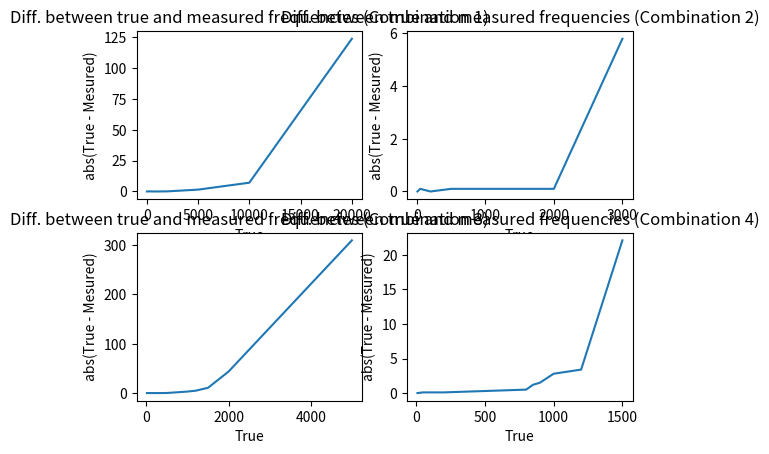

The matplotlib source for this figure:
#!/usr/bin/env python

import matplotlib.pyplot as plt
import numpy as np

x = np.arange(10)

x1 = np.array([10.0,50.0,200.0,500.0,1000.0,2000.0,5000.0,10000.0,20000.0])
y1 = np.array([10.0,50.0,199.9,499.97,1000.0,1999.9,4998.5,9992.9,19876.6])
plt.subplot(2,2,1)
plt.plot(x1, abs(x1-y1))
plt.xlabel('True')
plt.ylabel('abs(True - Mesured)')
plt.title('Diff. between true and measured frequencies (Combination 1)')


x2 = np.array([10.0,50.0,200.0,500.0,1000.0,2000.0,3000.0])
y2 = np.array([10.0,49.9,200,499.9,999.9,1999.9,2994.2])
plt.subplot(2,2,2)
plt.plot(x2, abs(x2-y2))
plt.xlabel('True')
plt.ylabel('abs(True - Mesured)')
plt.title('Diff. between true and measured frequencies (Combination 2)')


x3 = np.array([10.0,50.0,200.0,500.0,1000.0,1200.0,1500.0,2000.0,5000.0])
y3 = np.array([10.0,49.9,200.0,499.8,996.9,1195.13,1489.2,1956.2,4690.2])
plt.subplot(2,2,3)
plt.plot(x3, abs(x3-y3))
plt.xlabel('True')
plt.ylabel('abs(True - Mesured)')
plt.title('Diff. between true and measured frequencies (Combination 3)')


x4 = np.array([10.0, 50.0, 200.0,500.0,800.0,850.0,900.0,1000.0,1200.0,1500.0])
y4 = np.array([10.0,49.9,199.9,499.7,799.5,848.8,898.5,997.2,1196.6,1477.9])
np.sort(x4)
np.sort(y4)
plt.subplot(2,2,4)
plt.plot(x4, abs(x4-y4))
plt.xlabel('True')
plt.ylabel('abs(True - Mesured)')
plt.title('Diff. between true and measured frequencies (Combination 4)')
plt.show()
